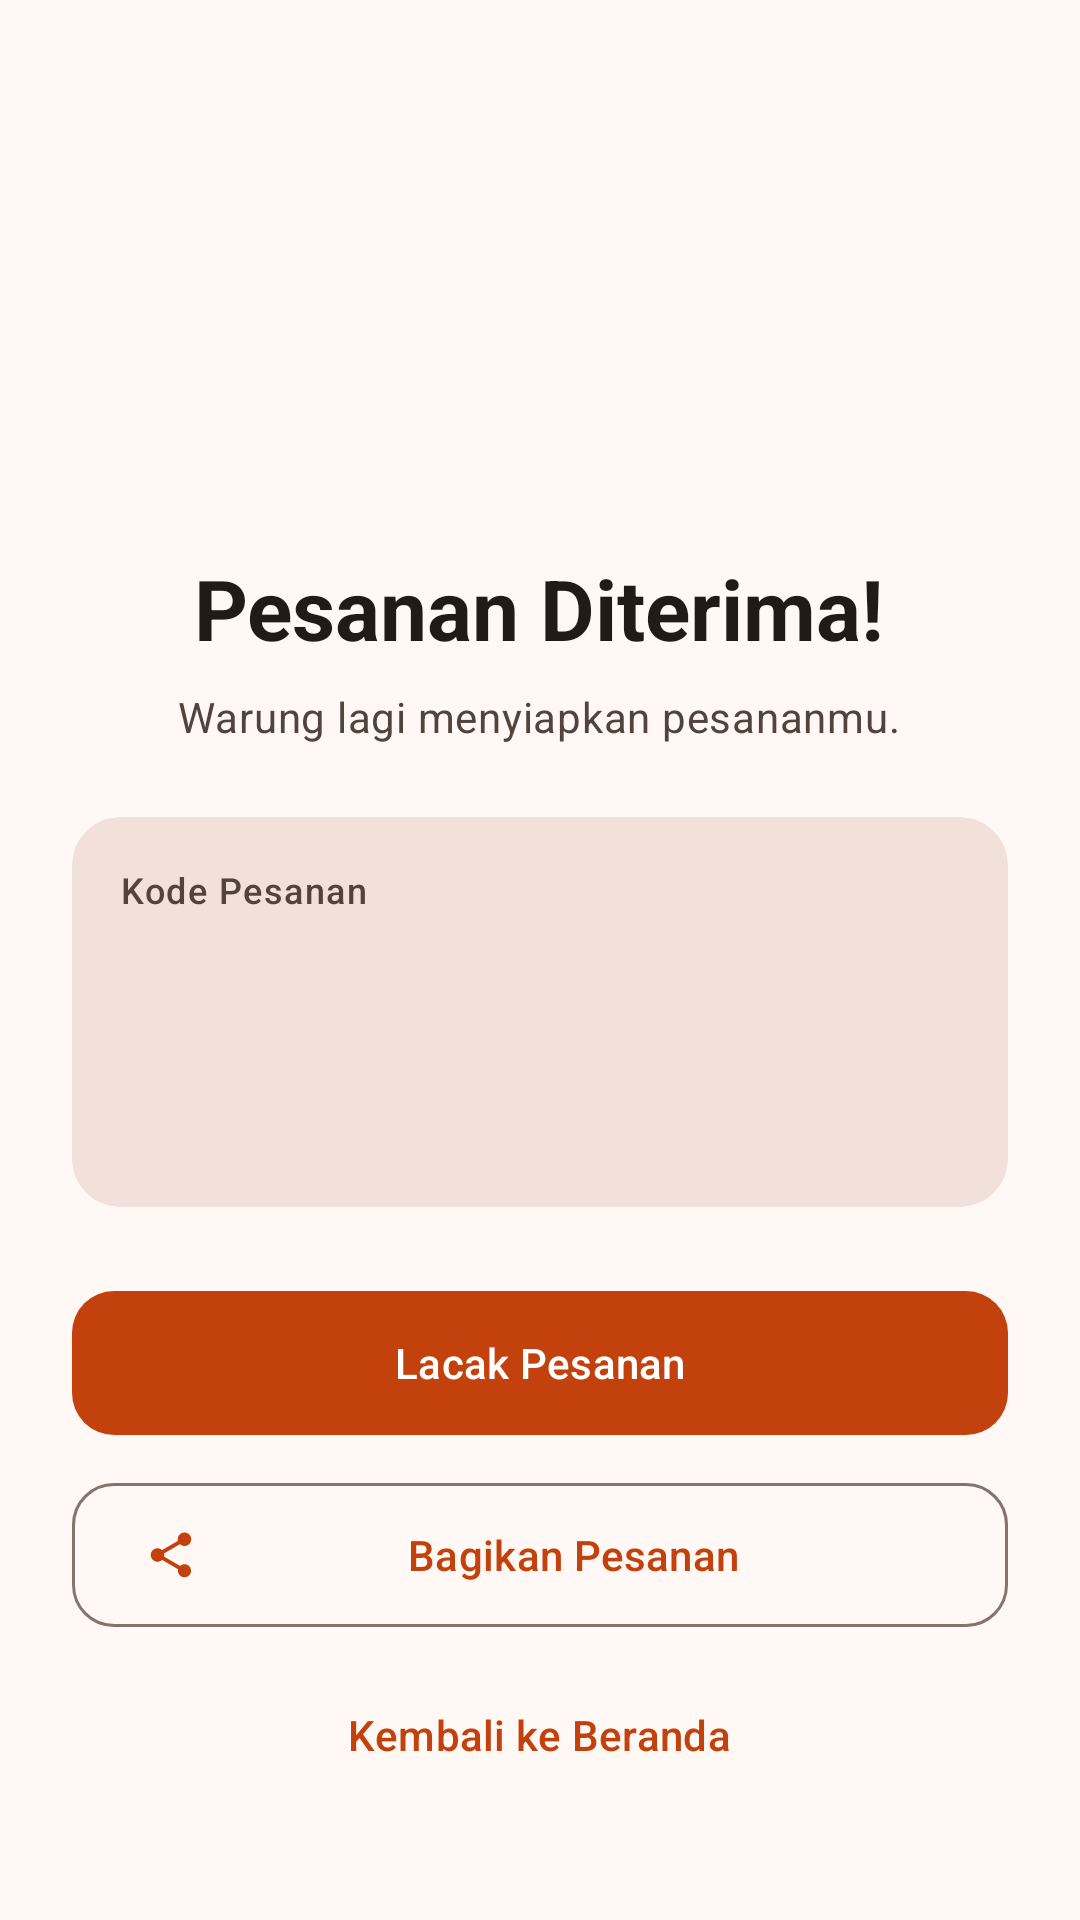

Here is an Android app screen rendered from its layout file. Give the layout XML and the strings, colors and styles it references.
<!-- AndroidManifest.xml: application theme Theme.Laper -->
<!-- res/layout/activity_order_success.xml -->
<?xml version="1.0" encoding="utf-8"?>
<LinearLayout xmlns:android="http://schemas.android.com/apk/res/android"
    xmlns:app="http://schemas.android.com/apk/res-auto"
    android:id="@+id/root"
    android:layout_width="match_parent"
    android:layout_height="match_parent"
    android:background="?android:attr/colorBackground"
    android:gravity="center_horizontal"
    android:orientation="vertical"
    android:paddingHorizontal="@dimen/space_lg">

    <FrameLayout
        android:layout_width="96dp"
        android:layout_height="96dp"
        android:layout_marginTop="64dp"
        android:background="@drawable/bg_success_circle">

        <ImageView
            android:layout_width="48dp"
            android:layout_height="48dp"
            android:layout_gravity="center"
            android:importantForAccessibility="no"
            android:src="@drawable/ic_check"
            app:tint="#FFFFFF" />
    </FrameLayout>

    <TextView
        android:layout_width="wrap_content"
        android:layout_height="wrap_content"
        android:layout_marginTop="@dimen/space_lg"
        android:text="@string/order_success_title"
        android:textAppearance="?attr/textAppearanceHeadlineMedium"
        android:textColor="?attr/colorOnSurface"
        android:textStyle="bold" />

    <TextView
        android:layout_width="wrap_content"
        android:layout_height="wrap_content"
        android:layout_marginTop="@dimen/space_sm"
        android:text="@string/order_success_subtitle"
        android:textAppearance="?attr/textAppearanceBodyMedium"
        android:textColor="?attr/colorOnSurfaceVariant" />

    
    <com.google.android.material.card.MaterialCardView
        android:layout_width="match_parent"
        android:layout_height="wrap_content"
        android:layout_marginTop="@dimen/space_lg"
        app:cardBackgroundColor="?attr/colorSurfaceContainerHigh"
        app:cardCornerRadius="@dimen/corner_card"
        app:cardElevation="0dp"
        app:strokeWidth="0dp">

        <LinearLayout
            android:layout_width="match_parent"
            android:layout_height="wrap_content"
            android:orientation="vertical"
            android:padding="@dimen/space_md">

            <TextView
                android:layout_width="wrap_content"
                android:layout_height="wrap_content"
                android:text="@string/order_code"
                android:textAppearance="?attr/textAppearanceLabelMedium"
                android:textColor="?attr/colorOnSurfaceVariant" />

            <TextView
                android:id="@+id/tv_order_code"
                android:layout_width="wrap_content"
                android:layout_height="wrap_content"
                android:layout_marginTop="2dp"
                android:textAppearance="?attr/textAppearanceHeadlineSmall"
                android:textColor="?attr/colorPrimary"
                android:textStyle="bold" />

            <LinearLayout
                android:layout_width="match_parent"
                android:layout_height="wrap_content"
                android:layout_marginTop="@dimen/space_sm"
                android:orientation="horizontal">

                <TextView
                    android:id="@+id/tv_items"
                    android:layout_width="0dp"
                    android:layout_height="wrap_content"
                    android:layout_weight="1"
                    android:maxLines="1"
                    android:ellipsize="end"
                    android:textAppearance="?attr/textAppearanceBodyMedium"
                    android:textColor="?attr/colorOnSurfaceVariant" />

                <TextView
                    android:id="@+id/tv_total"
                    android:layout_width="wrap_content"
                    android:layout_height="wrap_content"
                    android:textAppearance="?attr/textAppearanceBodyMedium"
                    android:textColor="?attr/colorOnSurface"
                    android:textStyle="bold" />
            </LinearLayout>

            <TextView
                android:id="@+id/tv_payment"
                android:layout_width="wrap_content"
                android:layout_height="wrap_content"
                android:layout_marginTop="4dp"
                android:textAppearance="?attr/textAppearanceBodySmall"
                android:textColor="?attr/colorOnSurfaceVariant" />
        </LinearLayout>
    </com.google.android.material.card.MaterialCardView>

    <com.google.android.material.button.MaterialButton
        android:id="@+id/btn_track"
        android:layout_width="match_parent"
        android:layout_height="56dp"
        android:layout_marginTop="@dimen/space_lg"
        android:text="@string/track_order"
        android:textAppearance="?attr/textAppearanceTitleSmall"
        app:cornerRadius="14dp" />

    <com.google.android.material.button.MaterialButton
        android:id="@+id/btn_share"
        style="@style/Widget.Material3.Button.OutlinedButton"
        android:layout_width="match_parent"
        android:layout_height="56dp"
        android:layout_marginTop="@dimen/space_sm"
        android:text="@string/share_order"
        android:textAppearance="?attr/textAppearanceTitleSmall"
        app:cornerRadius="14dp"
        app:icon="@drawable/ic_share" />

    <com.google.android.material.button.MaterialButton
        android:id="@+id/btn_home"
        style="@style/Widget.Material3.Button.TextButton"
        android:layout_width="wrap_content"
        android:layout_height="wrap_content"
        android:layout_marginTop="@dimen/space_sm"
        android:text="@string/back_to_home" />
</LinearLayout>
<!-- resources referenced by this layout -->
<resources>
  <dimen name="corner_card">16dp</dimen>
  <dimen name="space_lg">24dp</dimen>
  <dimen name="space_md">16dp</dimen>
  <dimen name="space_sm">8dp</dimen>
  <!-- drawable ic_share (drawable) -->
  <vector xmlns:android="http://schemas.android.com/apk/res/android"
      android:width="24dp" android:height="24dp"
      android:viewportWidth="24" android:viewportHeight="24"
      android:tint="?attr/colorOnPrimary">
      <path android:fillColor="#FF000000"
          android:pathData="M18,16.08c-0.76,0 -1.44,0.3 -1.96,0.77L8.91,12.7c0.05,-0.23 0.09,-0.46 0.09,-0.7s-0.04,-0.47 -0.09,-0.7l7.05,-4.11c0.54,0.5 1.25,0.81 2.04,0.81 1.66,0 3,-1.34 3,-3s-1.34,-3 -3,-3 -3,1.34 -3,3c0,0.24 0.04,0.47 0.09,0.7L8.04,9.81C7.5,9.31 6.79,9 6,9c-1.66,0 -3,1.34 -3,3s1.34,3 3,3c0.79,0 1.5,-0.31 2.04,-0.81l7.12,4.16c-0.05,0.21 -0.08,0.43 -0.08,0.65 0,1.61 1.31,2.92 2.92,2.92 1.61,0 2.92,-1.31 2.92,-2.92s-1.31,-2.92 -2.92,-2.92z"/>
  </vector>
  <string name="back_to_home">Kembali ke Beranda</string>
  <string name="order_code">Kode Pesanan</string>
  <string name="order_success_subtitle">Warung lagi menyiapkan pesananmu.</string>
  <string name="order_success_title">Pesanan Diterima!</string>
  <string name="share_order">Bagikan Pesanan</string>
  <string name="track_order">Lacak Pesanan</string>
  <color name="primary">#C2410C</color>
  <color name="on_primary">#FFFFFF</color>
  <color name="primary_container">#FFDBCC</color>
  <color name="on_primary_container">#3A0B00</color>
  <color name="secondary">#7C5334</color>
  <color name="on_secondary">#FFFFFF</color>
  <color name="secondary_container">#FFDCC5</color>
  <color name="on_secondary_container">#2C1608</color>
  <color name="tertiary">#3D6B35</color>
  <color name="on_tertiary">#FFFFFF</color>
  <color name="tertiary_container">#BEF0B0</color>
  <color name="on_tertiary_container">#002203</color>
  <color name="error">#BA1A1A</color>
  <color name="on_error">#FFFFFF</color>
  <color name="error_container">#FFDAD6</color>
  <color name="on_error_container">#410002</color>
  <color name="background">#FFF8F5</color>
  <color name="on_background">#221A16</color>
  <color name="surface">#FFF8F5</color>
  <color name="on_surface">#221A16</color>
  <color name="surface_variant">#F4DED4</color>
  <color name="on_surface_variant">#52443D</color>
  <color name="surface_dim">#D8C7BF</color>
  <color name="surface_bright">#FFF8F5</color>
  <color name="surface_container_lowest">#FFFFFF</color>
  <color name="surface_container_low">#FBF1EC</color>
  <color name="surface_container">#F6EAE4</color>
  <color name="surface_container_high">#F1E1DA</color>
  <color name="surface_container_highest">#EBDAD2</color>
  <color name="outline">#85736C</color>
  <color name="outline_variant">#D7C2B9</color>
</resources>
